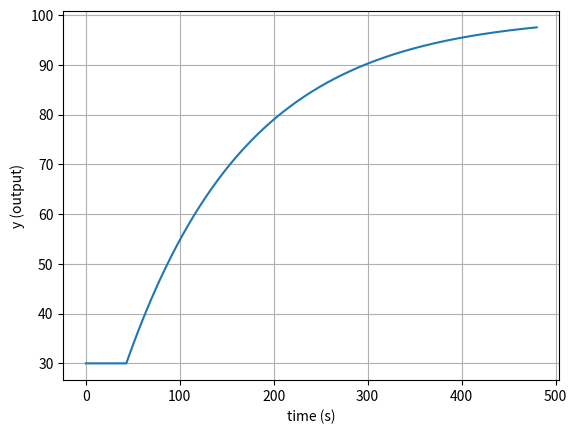

The matplotlib source for this figure:
######################################################
# FOPDT model                                        #
######################################################
import numpy as np
import matplotlib.pyplot as plt

Kp = 1      # degC/%
tauP = 130.0  # seconds
thetaP = 13   # seconds (integer)
Tss = 30      # degC (ambient temperature)
Qss = 0       # % heater
dt = 1 #1s
Tpl = []
Tpl.append(30)
i = 1
tMax = 8*60
nSamples = tMax/dt
# Simulate one time step with linear FOPDT model
z = np.exp(-dt/tauP)
Q1 = np.ones(int(nSamples)) * 0
Q1[30:] = 70.0
while (i <= nSamples):
    Tpl.append((Tpl[i-1]-Tss) * z + (Q1[max(0, i-int(thetaP)-1)]-Qss)*(1-z)*Kp + Tss)      
    i += 1

time = np.linspace(0, tMax, int(nSamples))
plt.plot(time, Tpl[0:480])
plt.grid()
plt.xlabel('time (s)')
plt.ylabel('y (output)')
plt.show()